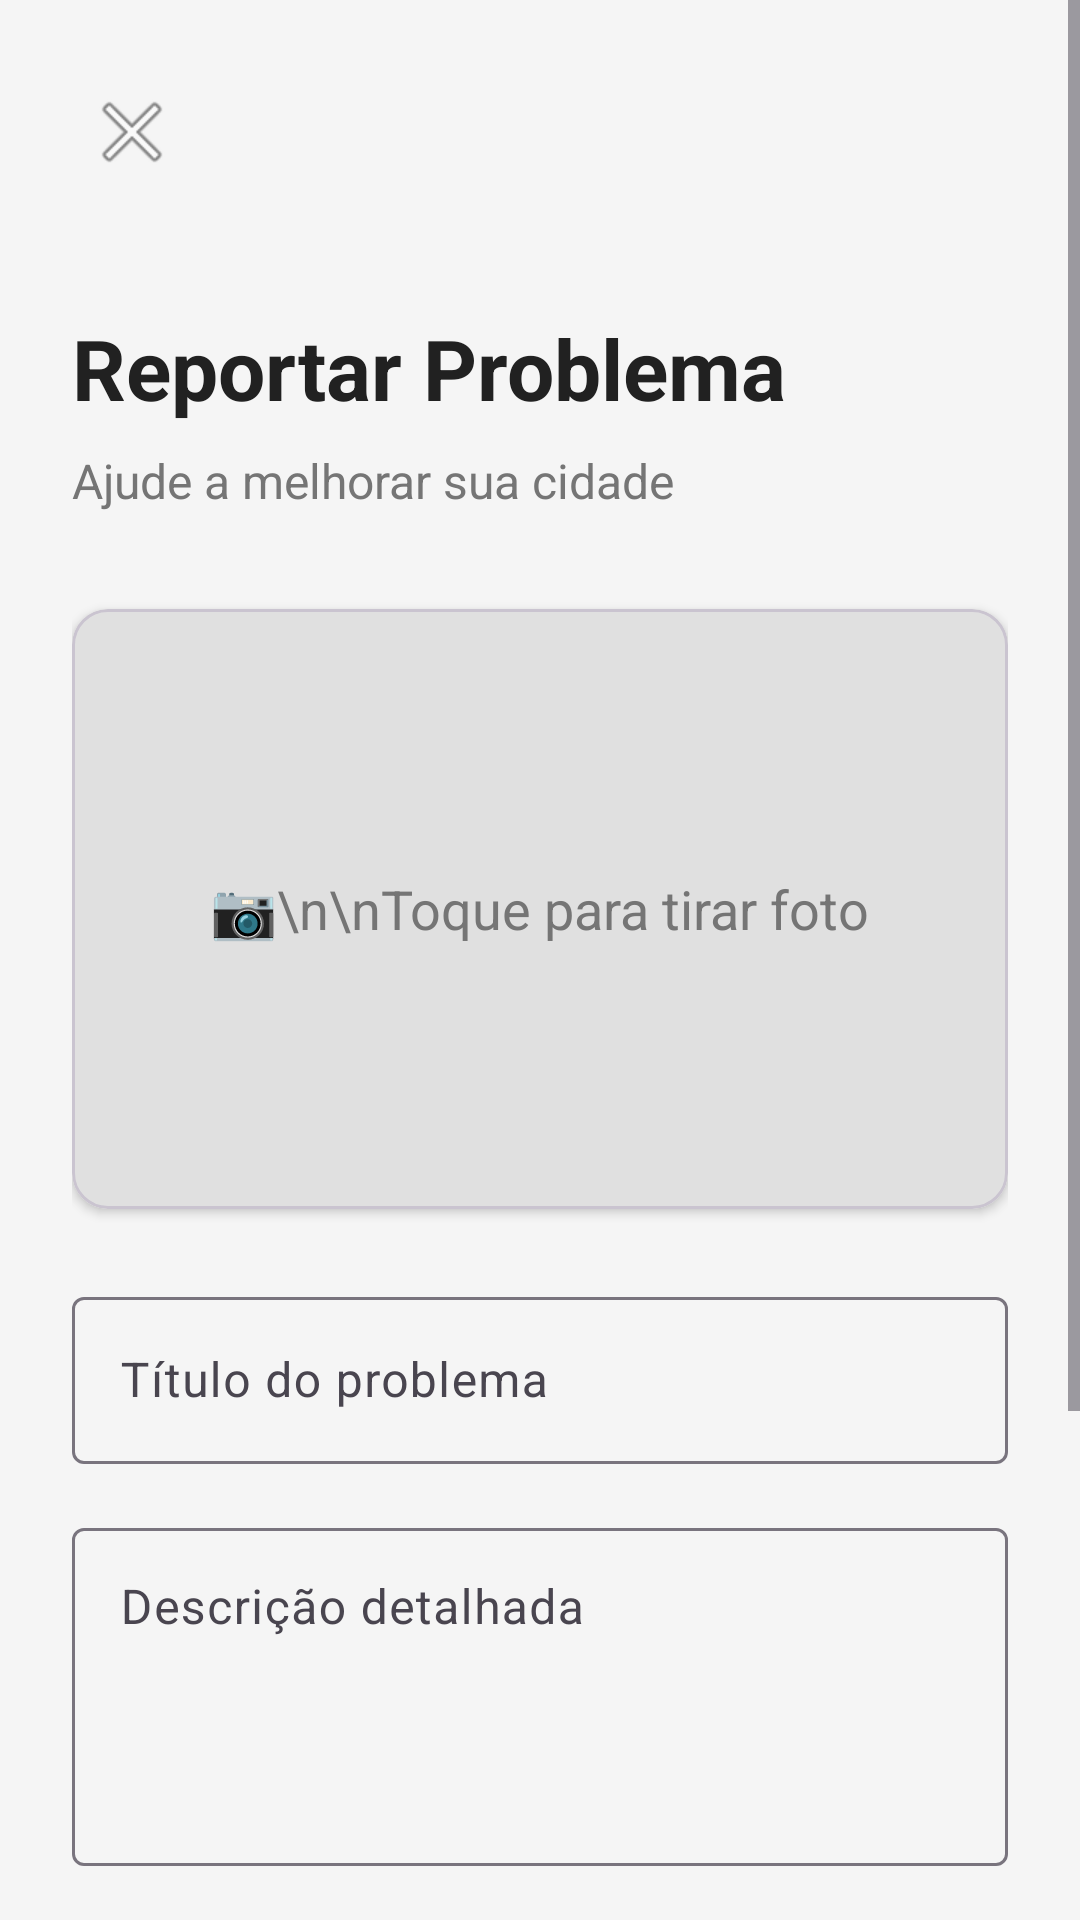

Produce the Android XML layout that renders to this screen, including the resource entries it uses.
<!-- AndroidManifest.xml: application theme Theme.MapApp -->
<!-- res/layout/activity_report_problem.xml -->
<?xml version="1.0" encoding="utf-8"?>
<ScrollView
    xmlns:android="http://schemas.android.com/apk/res/android"
    xmlns:app="http://schemas.android.com/apk/res-auto"
    android:layout_width="match_parent"
    android:layout_height="match_parent"
    android:fillViewport="true"
    android:background="@color/background">

    <androidx.constraintlayout.widget.ConstraintLayout
        android:layout_width="match_parent"
        android:layout_height="wrap_content"
        android:padding="24dp">

        <ImageButton
            android:id="@+id/btnBack"
            android:layout_width="40dp"
            android:layout_height="40dp"
            android:background="?attr/selectableItemBackgroundBorderless"
            android:src="@android:drawable/ic_menu_close_clear_cancel"
            android:contentDescription="Voltar"
            app:layout_constraintTop_toTopOf="parent"
            app:layout_constraintStart_toStartOf="parent" />

        <TextView
            android:id="@+id/tvTitle"
            android:layout_width="wrap_content"
            android:layout_height="wrap_content"
            android:text="Reportar Problema"
            android:textSize="28sp"
            android:textStyle="bold"
            android:textColor="@color/text_primary"
            android:layout_marginTop="40dp"
            app:layout_constraintTop_toBottomOf="@id/btnBack"
            app:layout_constraintStart_toStartOf="parent" />

        <TextView
            android:id="@+id/tvSubtitle"
            android:layout_width="wrap_content"
            android:layout_height="wrap_content"
            android:text="Ajude a melhorar sua cidade"
            android:textSize="16sp"
            android:textColor="@color/text_secondary"
            android:layout_marginTop="8dp"
            app:layout_constraintTop_toBottomOf="@id/tvTitle"
            app:layout_constraintStart_toStartOf="parent" />

        
        <com.google.android.material.card.MaterialCardView
            android:id="@+id/cardPhoto"
            android:layout_width="0dp"
            android:layout_height="200dp"
            android:layout_marginTop="32dp"
            app:cardCornerRadius="12dp"
            app:cardElevation="2dp"
            app:layout_constraintTop_toBottomOf="@id/tvSubtitle"
            app:layout_constraintStart_toStartOf="parent"
            app:layout_constraintEnd_toEndOf="parent">

            <ImageView
                android:id="@+id/ivPhoto"
                android:layout_width="match_parent"
                android:layout_height="match_parent"
                android:scaleType="centerCrop"
                android:background="@color/divider"
                android:contentDescription="Foto do problema" />

            <TextView
                android:id="@+id/tvPhotoHint"
                android:layout_width="wrap_content"
                android:layout_height="wrap_content"
                android:layout_gravity="center"
                android:text="📷\n\nToque para tirar foto"
                android:textAlignment="center"
                android:textSize="18sp"
                android:textColor="@color/text_secondary" />

        </com.google.android.material.card.MaterialCardView>

        
        <com.google.android.material.textfield.TextInputLayout
            android:id="@+id/titleLayout"
            android:layout_width="0dp"
            android:layout_height="wrap_content"
            android:layout_marginTop="24dp"
            android:hint="Título do problema"
            app:layout_constraintTop_toBottomOf="@id/cardPhoto"
            app:layout_constraintStart_toStartOf="parent"
            app:layout_constraintEnd_toEndOf="parent">

            <com.google.android.material.textfield.TextInputEditText
                android:id="@+id/etTitle"
                android:layout_width="match_parent"
                android:layout_height="wrap_content"
                android:inputType="text"
                android:maxLines="1" />
        </com.google.android.material.textfield.TextInputLayout>

        
        <com.google.android.material.textfield.TextInputLayout
            android:id="@+id/descriptionLayout"
            android:layout_width="0dp"
            android:layout_height="wrap_content"
            android:layout_marginTop="16dp"
            android:hint="Descrição detalhada"
            app:layout_constraintTop_toBottomOf="@id/titleLayout"
            app:layout_constraintStart_toStartOf="parent"
            app:layout_constraintEnd_toEndOf="parent">

            <com.google.android.material.textfield.TextInputEditText
                android:id="@+id/etDescription"
                android:layout_width="match_parent"
                android:layout_height="wrap_content"
                android:inputType="textMultiLine"
                android:lines="4"
                android:gravity="top" />
        </com.google.android.material.textfield.TextInputLayout>

        
        <TextView
            android:id="@+id/tvCategoryLabel"
            android:layout_width="wrap_content"
            android:layout_height="wrap_content"
            android:text="Categoria:"
            android:textSize="16sp"
            android:textStyle="bold"
            android:textColor="@color/text_primary"
            android:layout_marginTop="24dp"
            app:layout_constraintTop_toBottomOf="@id/descriptionLayout"
            app:layout_constraintStart_toStartOf="parent" />

        <Spinner
            android:id="@+id/spinnerCategory"
            android:layout_width="0dp"
            android:layout_height="48dp"
            android:layout_marginTop="8dp"
            app:layout_constraintTop_toBottomOf="@id/tvCategoryLabel"
            app:layout_constraintStart_toStartOf="parent"
            app:layout_constraintEnd_toEndOf="parent" />

        
        <TextView
            android:id="@+id/tvLocation"
            android:layout_width="0dp"
            android:layout_height="wrap_content"
            android:text="📍 Localização atual"
            android:textSize="14sp"
            android:textColor="@color/text_secondary"
            android:layout_marginTop="16dp"
            app:layout_constraintTop_toBottomOf="@id/spinnerCategory"
            app:layout_constraintStart_toStartOf="parent"
            app:layout_constraintEnd_toEndOf="parent" />

        
        <Button
            android:id="@+id/btnReport"
            android:layout_width="0dp"
            android:layout_height="56dp"
            android:text="REPORTAR PROBLEMA"
            android:textSize="16sp"
            android:backgroundTint="@color/primary"
            android:layout_marginTop="32dp"
            app:layout_constraintTop_toBottomOf="@id/tvLocation"
            app:layout_constraintStart_toStartOf="parent"
            app:layout_constraintEnd_toEndOf="parent" />

    </androidx.constraintlayout.widget.ConstraintLayout>

</ScrollView>
<!-- resources referenced by this layout -->
<resources>
  <color name="background">#F5F5F5</color>
  <color name="divider">#E0E0E0</color>
  <color name="primary">#2E7D32</color>
  <color name="text_primary">#212121</color>
  <color name="text_secondary">#757575</color>
  <style name="Theme.MapApp" parent="Base.Theme.MapApp" />
  <style name="Base.Theme.MapApp" parent="Theme.Material3.DayNight.NoActionBar">
          <item name="colorPrimary">@color/primary</item>
          <item name="android:statusBarColor">@color/primary</item>
      </style>
</resources>
